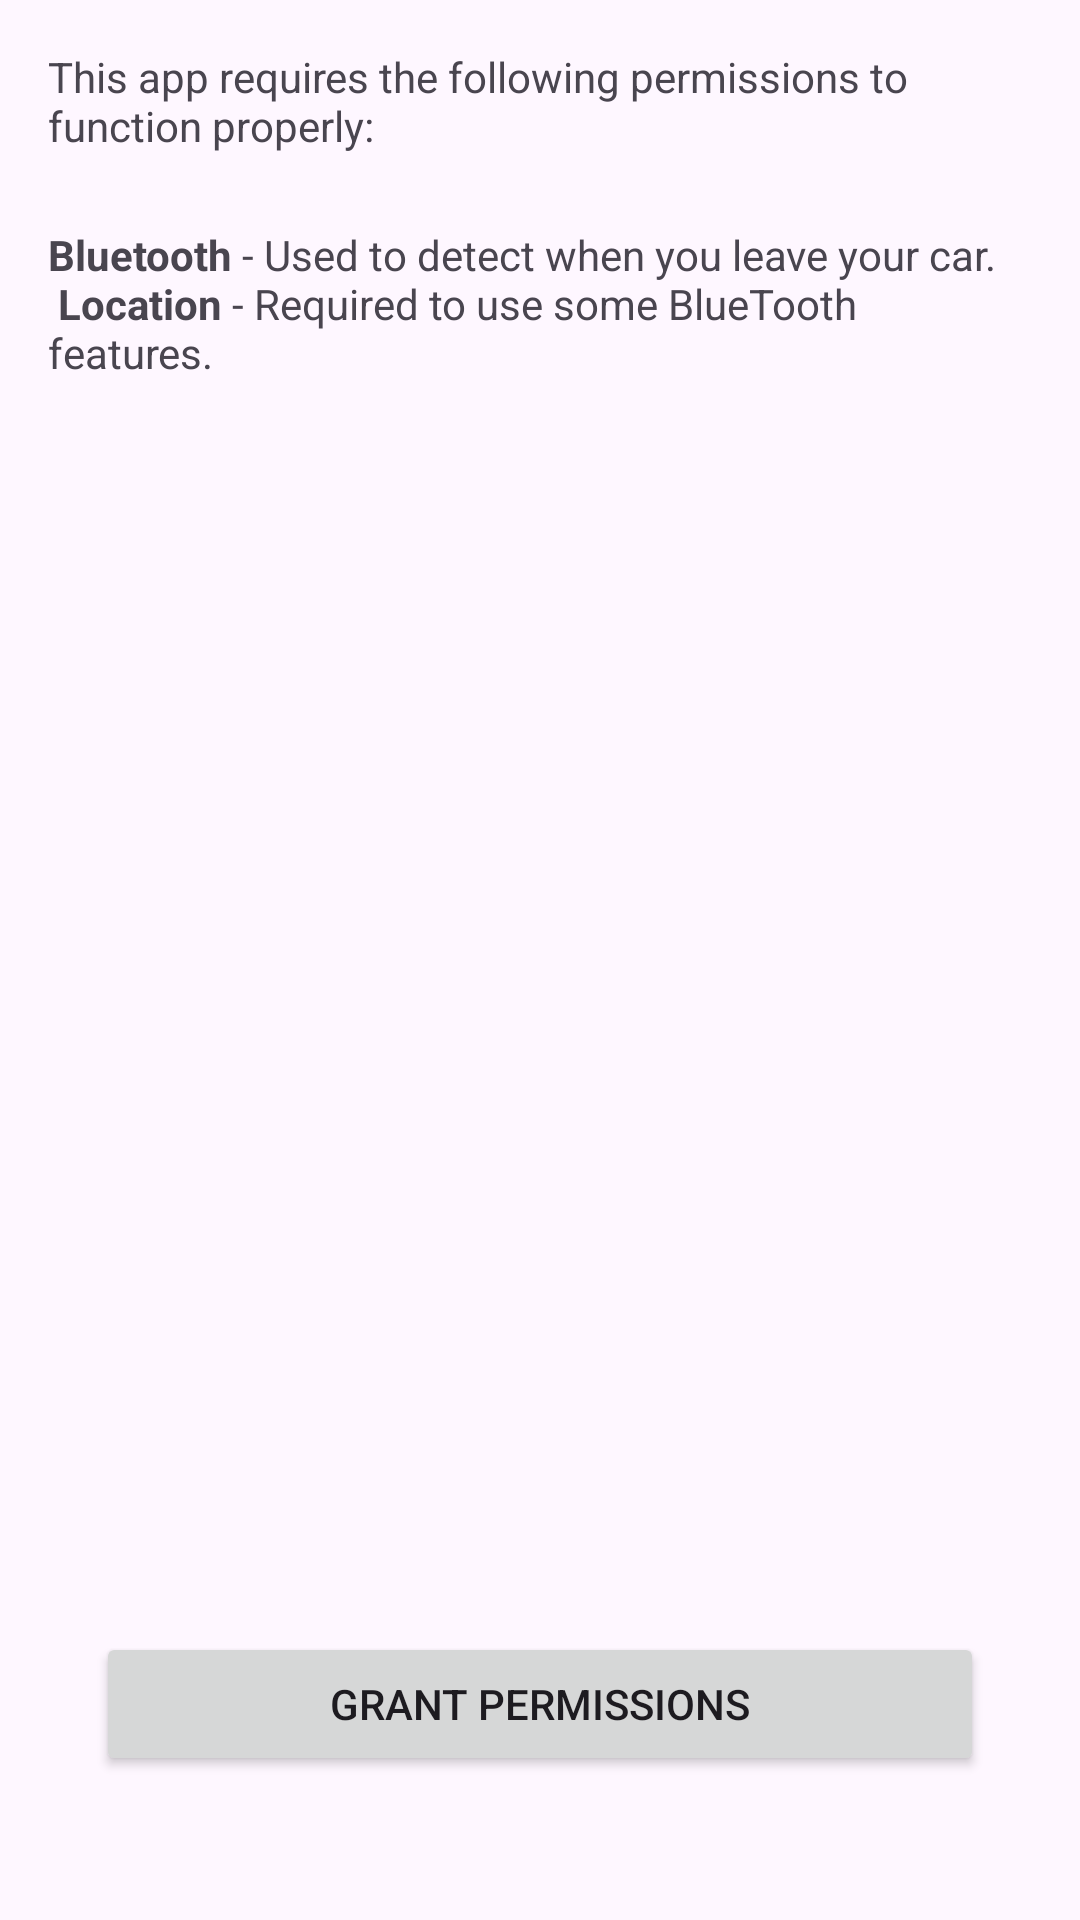

Produce the Android XML layout that renders to this screen, including the resource entries it uses.
<!-- AndroidManifest.xml: application theme Theme.Hyundaibluelinkautolockandroid -->
<!-- res/layout/fragment_onboarding_permissions_preface.xml -->
<?xml version="1.0" encoding="utf-8"?>
<androidx.constraintlayout.widget.ConstraintLayout xmlns:android="http://schemas.android.com/apk/res/android"
    xmlns:app="http://schemas.android.com/apk/res-auto"
    xmlns:tools="http://schemas.android.com/tools"
    android:layout_width="match_parent"
    android:layout_height="match_parent"
    android:padding="16dp"
    tools:context=".OnboardingActivity">

    <TextView
        android:id="@+id/permissions_preface_para_1"
        android:layout_width="match_parent"
        android:layout_height="wrap_content"
        android:text="@string/permissions_preface_para_1"
        app:layout_constraintEnd_toEndOf="parent"
        app:layout_constraintStart_toStartOf="parent"
        app:layout_constraintTop_toTopOf="parent" />

    <TextView
        android:id="@+id/permissions_preface_para_2"
        android:layout_width="match_parent"
        android:layout_height="wrap_content"
        android:layout_marginTop="24dp"
        android:text="@string/permissions_preface_para_2"
        app:layout_constraintEnd_toEndOf="parent"
        app:layout_constraintHorizontal_bias="0.0"
        app:layout_constraintStart_toStartOf="parent"
        app:layout_constraintTop_toBottomOf="@+id/permissions_preface_para_1" />

    <View
        android:layout_width="0dp"
        android:layout_height="0dp"
        android:layout_marginTop="24dp"
        android:layout_marginBottom="24dp"
        app:layout_constraintBottom_toTopOf="@id/button_layout"
        app:layout_constraintEnd_toEndOf="parent"
        app:layout_constraintStart_toStartOf="parent"
        app:layout_constraintTop_toBottomOf="@id/permissions_preface_para_2" />

    <LinearLayout
        android:id="@+id/button_layout"
        android:layout_width="match_parent"
        android:layout_height="wrap_content"
        android:layout_marginBottom="16dp"
        android:orientation="horizontal"
        android:padding="16dp"
        app:layout_constraintBottom_toBottomOf="parent"
        app:layout_constraintEnd_toEndOf="parent"
        app:layout_constraintStart_toStartOf="parent">

        <Button
            android:id="@+id/permissions_preface_grant"
            android:layout_width="0dp"
            android:layout_height="wrap_content"
            android:layout_weight="1"
            android:text="@string/permissions_preface_grant" />
    </LinearLayout>

</androidx.constraintlayout.widget.ConstraintLayout>
<!-- resources referenced by this layout -->
<resources>
  <string name="permissions_preface_grant">
          Grant Permissions
      </string>
  <string name="permissions_preface_para_1">
          This app requires the following permissions to function properly:
      </string>
  <string name="permissions_preface_para_2">
          <b>Bluetooth</b> - Used to detect when you leave your car.\n
          <b>Location</b> - Required to use some BlueTooth features.\n
      </string>
  <style name="Theme.Hyundaibluelinkautolockandroid" parent="Base.Theme.Hyundaibluelinkautolockandroid" />
  <style name="Base.Theme.Hyundaibluelinkautolockandroid" parent="Theme.Material3.DayNight.NoActionBar">
          
          
      </style>
</resources>
